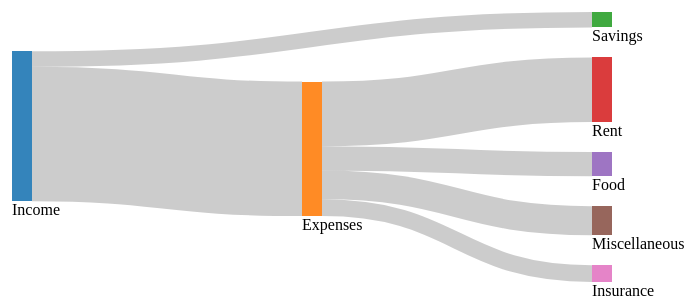
D3 v5 page, settled after 360 driven frames (6 s of simulated time); the page loaded 1 data file(s).


// ── IncomeSankey.js
 /*eslint-env es6*/
 /*eslint-env browser*/
 /*eslint no-console: 0*/
 /*global d3 */
 ///* ------

//The sites I have used to understand how to make a sankey diagram
//and what d3.sankey does
//https://observablehq.com/@d3/sankey-diagram
//https://github.com/d3/d3-sankey/blob/master/README.md#_sankey
//http://www.d3noob.org/2013/02/formatting-data-for-sankey-diagrams-in.html
//https://jarrettmeyer.com/2018/05/31/creating-a-d3-sankey-graph

// set the dimensions and margins of the graph
 var margin = {
         top: 10,
         right: 90,
         bottom: 20,
         left: 10
     },
     width = 700 - margin.left - margin.right,
     height = 300 - margin.top - margin.bottom;


    var color = d3.scaleOrdinal(d3.schemeCategory10);

 // append the svg object to the body of the page
 var svg = d3.select("body").append("svg")
     .attr("width", width + margin.left + margin.right)
     .attr("height", height + margin.top + margin.bottom)
     .append("g")
     .attr("transform",
         "translate(" + margin.left + "," + margin.top + ")");

 // Set the sankey diagram properties
 var sankey = d3.sankey()//basic properties that are assigned to the diagram
        //each .something()returns the sankey generator
     .nodeWidth(20) // width of each node
     .nodePadding(30)
     .size([width, height]); // size of the entire diagram


d3.json("data.json").then(function(data) {

    //just need to pass the formatted data into sankey
    //Sankey will compute the nodes and links positions 
    //and will return a graph representing the Sankey layout.
    sankey(data);
    //number of iterations the generator will
    //go through to update the layout
    console.log("sankey(data)",     sankey(data));

    console.log("sankey(data).nodes", sankey(data).nodes);
    //shows how the data is generated by sankey
    console.log("sankey(data).links", sankey(data).links);

     //add in the links
    //append svg elements for our links based on the data in data.links

     var link = svg.append("g")
            .selectAll(".link")
         .data(sankey(data).links)
         .enter()
        .append("path")
         .attr("class", "link")
         .attr("d", d3.sankeyLinkHorizontal())//Returns a new link generator with horizontal tangents 
     //draws the links between the nodes 
     // generates a link from a source point to a target point.
         .style("stroke-width", function (d) {
             console.log("width", d.width);
             //Math.max will return the highest value, either 1 or 
             //the width associated with that link 
             return Math.max(1, d.width);
         })
     
        
     // add the link titles
     //can put the value of it
     //or names of the nodes it connects
     link.append("title")
         .text(function (d) {
             return d.value ;
         });

     // add in the nodes by appending another svg element
     var node = svg.append("g").selectAll(".node")
         .data(sankey(data).nodes)
         .enter()
         .append("g")
         .attr("class", "node")
     //transform to position the nodes 
         .attr("transform", function (d) {
             return "translate(" + (d.x0) + "," + d.y0 + ")";
         });
         

     //create the rectangles for the nodes
    //setting the height
    //and the width determined and returned by sankey
    //when we made our sankey class
    //we fill in each rectangle with its own color 
    //add a small tooltip when we hover over it
     node.append("rect")
        .attr("height", function (d) { //size/height bottom - top
             return d.y1 - d.y0;
         })
        .attr("width", function (d) { // size/width right-left
             return d.x1 - d.x0;
         })
         .style("fill", function (d) {
             return d.color = color(d.node);
         })
         .append("title")
         .text(function (d) {
             return d.name +"\n"+d.value;
         });

     // add in the title for the nodes
     node.append("text")
         .attr("x", 0)
         .attr("y", function (d) { //position text below the nodes
             return d.y1 - d.y0 +8;
         })
         .attr("dy", ".35em")
         .attr("text-anchor", "center")
         .attr("transform", null)
         .text(function(d) { return d.name; });
 });


### data: data.json
{
 "nodes": [
  {
   "node": 0,
   "name": "Income"
  },
  {
   "node": 1,
   "name": "Expenses"
  },
  {
   "node": 2,
   "name": "Savings"
  },
  {
   "node": 3,
   "name": "Rent"
  },
  {
   "node": 4,
   "name": "Food"
  },
  {
   "node": 5,
   "name": "Miscellaneous"
  },
  {
   "node": 6,
   "name": "Insurance"
  }
 ],
 "links": [
  {
   "source": 0,
   "target": 2,
   "value": 2300
  },
  {
   "source": 0,
   "target": 1,
   "value": 20000
  },
  {
   "source": 1,
   "target": 3,
   "value": 9600
  },
  {
   "source": 1,
   "target": 4,
   "value": 3600
  },
  {
   "source": 1,
   "target": 5,
   "value": 4300
  },
  {
   "source": 1,
   "target": 6,
   "value": 2500
  }
 ]
}